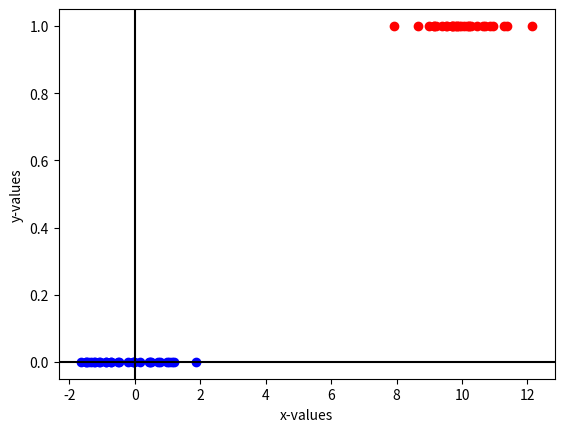

Source code (Python):
import numpy as np
import matplotlib.pyplot as plt

x1 = np.random.normal(0,1, (30,1))
x2 = np.random.normal(10,1, (30,1))

y1 = np.zeros(x1.shape)
y2 = np.ones(x2.shape)

x = np.append(x1, x2)
y = np.append(y1, y2) 

plt.axhline(0,color='black')
plt.axvline(0,color='black')
plt.scatter(x1,y1, color='blue')
plt.scatter(x2,y2, color='red')
plt.xlabel('x-values')
plt.ylabel('y-values')
plt.savefig('data.png')
data_file = open('data.txt', 'w')
for i in np.arange(x.shape[0]):
	data_file.write(str(x[i])+','+str(y[i])+',')
